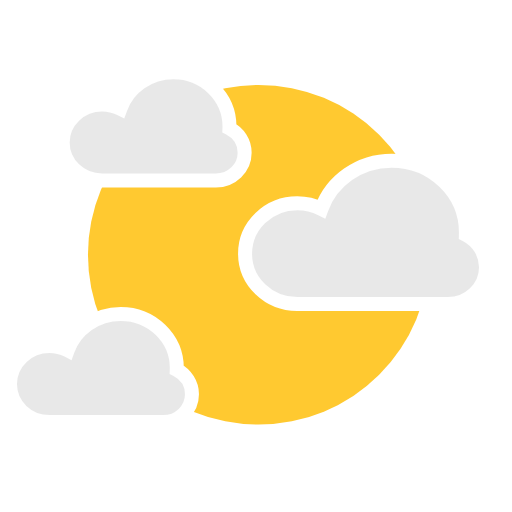
t = 0.00 s
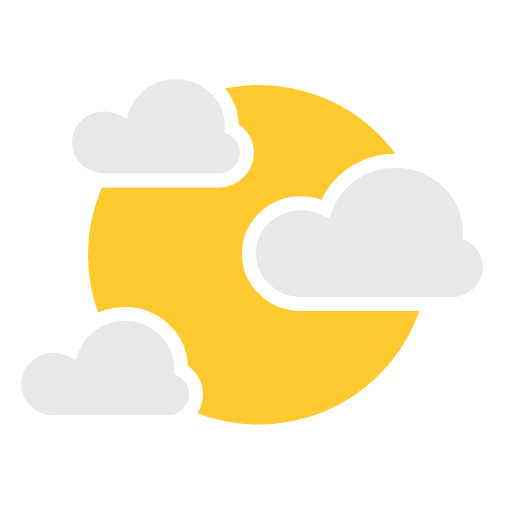
t = 0.50 s
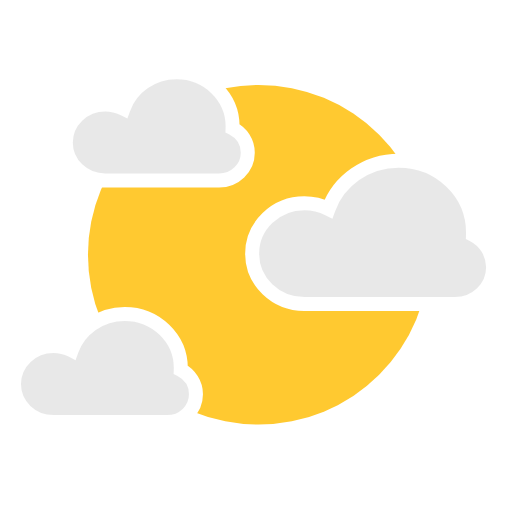
t = 1.02 s
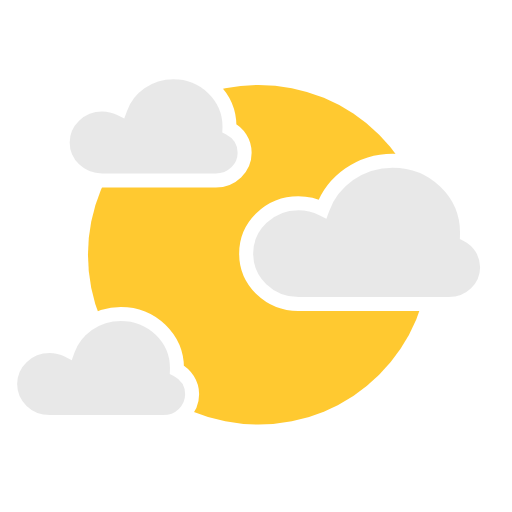
t = 1.50 s
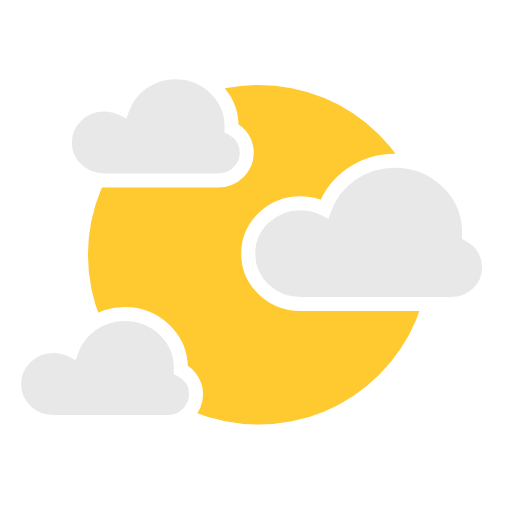
t = 1.98 s
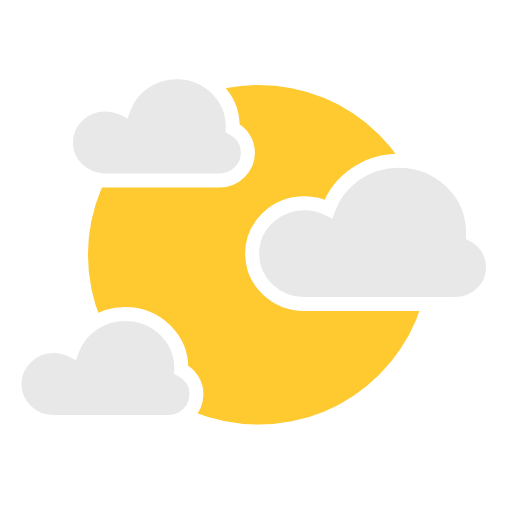
t = 2.50 s

The animated SVG that drew these frames (rendered in a browser with its animation timeline set to each time). Animation: 3 SMIL elements (animateTransform=3); one cycle of 3.00 s, repeats indefinitely.

<?xml version="1.0" encoding="utf-8"?><svg fill="none" viewBox="0 0 256 256" xmlns="http://www.w3.org/2000/svg"><defs /><g transform="matrix(1,0,0,1,127,128)" id="bond"><g id="bond"><rect height="256" width="256" y="0" x="0" /></g></g><g transform="matrix(1,0,0,1,129.275,127.375)" id="sun"><g id="sun"><ellipse ry="84.925" rx="85.295" cy="0" cx="0" fill="#ffc930" fill-opacity="1" /></g></g><g id="cloud"><g transform="translate(182.765,116.19)"><animateTransform repeatCount="indefinite" type="translate" attributeName="transform" dur="3s" begin="0s" calcMode="spline" values="182.765 116.19; 186.765 116.19; 182.765 116.19; 186.765 116.19; 182.765 116.19" keyTimes="0; 0.278; 0.528; 0.778; 1" keySplines="0.333 0 0.833 0.833; 0.333 0 0.833 0.833; 0.333 0 0.833 0.833; 0.333 0 0.833 0.833" fill="freeze" /><g transform="scale(1,1) translate(-60.235,-35.82)"><g id="Group 1"><path stroke-linejoin="miter" stroke-linecap="butt" stroke-width="7" stroke-opacity="1" stroke="#ffffff" fill="#e8e8e8" fill-opacity="1" d="M72.9,71.64L26.1,71.64C11.69,71.64,0,60.37,0,46.47C0,32.57,11.69,21.3,26.1,21.3C30.45,21.3,34.55,22.32,38.16,24.14C43.18,10.09,57.01,0,73.29,0C93.8,0,110.43,16.04,110.43,35.82C110.43,36.22,110.42,36.63,110.41,37.03C116.4,40.13,120.47,46.23,120.47,53.24C120.47,63.4,111.93,71.64,101.4,71.64L73.29,71.64C73.23,71.64,72.9,71.64,72.9,71.64L73.29,71.64L72.9,71.64Z" /></g></g></g></g><g id="cloud"><g transform="translate(50.49,183.99)"><animateTransform repeatCount="indefinite" type="translate" attributeName="transform" dur="3s" begin="0s" calcMode="spline" values="50.49 183.99; 53.49 183.99; 50.49 183.99; 53.49 183.99; 50.49 183.99" keyTimes="0; 0.222; 0.472; 0.722; 1" keySplines="0.333 0 0.833 0.833; 0.333 0 0.833 0.833; 0.333 0 0.833 0.833; 0.333 0 0.833 0.833" fill="freeze" /><g transform="scale(1,1) translate(-45.49,-27.05)"><g id="Group 1"><path stroke-linejoin="miter" stroke-linecap="butt" stroke-width="7" stroke-opacity="1" stroke="#ffffff" fill="#e8e8e8" fill-opacity="1" d="M55.05,54.1L19.71,54.1C8.83,54.1,0,45.59,0,35.09C0,24.59,8.83,16.08,19.71,16.08C23,16.08,26.1,16.86,28.82,18.23C32.61,7.62,43.06,0,55.35,0C70.84,0,83.4,12.11,83.4,27.05C83.4,27.36,83.39,27.66,83.38,27.96C87.9,30.31,90.98,34.91,90.98,40.21C90.98,47.88,84.53,54.1,76.57,54.1L55.35,54.1C55.3,54.1,55.05,54.1,55.05,54.1L55.35,54.1L55.05,54.1Z" /></g></g></g></g><g id="cloud"><g transform="translate(76.83,63.21)"><animateTransform repeatCount="indefinite" type="translate" attributeName="transform" dur="3s" begin="0s" calcMode="spline" values="76.83 63.21; 78.83 63.21; 76.83 63.21; 78.83 63.21; 76.83 63.21" keyTimes="0; 0.25; 0.5; 0.75; 1" keySplines="0.333 0 0.833 0.833; 0.333 0 0.833 0.833; 0.333 0 0.833 0.833; 0.333 0 0.833 0.833" fill="freeze" /><g transform="scale(1,1) translate(-45.49,-27.05)"><g id="Group 1"><path stroke-linejoin="miter" stroke-linecap="butt" stroke-width="7" stroke-opacity="1" stroke="#ffffff" fill="#e8e8e8" fill-opacity="1" d="M55.05,54.1L19.71,54.1C8.83,54.1,0,45.59,0,35.09C0,24.59,8.83,16.08,19.71,16.08C23,16.08,26.1,16.86,28.82,18.23C32.61,7.62,43.06,0,55.35,0C70.84,0,83.4,12.11,83.4,27.05C83.4,27.36,83.39,27.66,83.38,27.96C87.9,30.31,90.98,34.91,90.98,40.21C90.98,47.88,84.53,54.1,76.57,54.1L55.35,54.1C55.3,54.1,55.05,54.1,55.05,54.1L55.35,54.1L55.05,54.1Z" /></g></g></g></g></svg>
